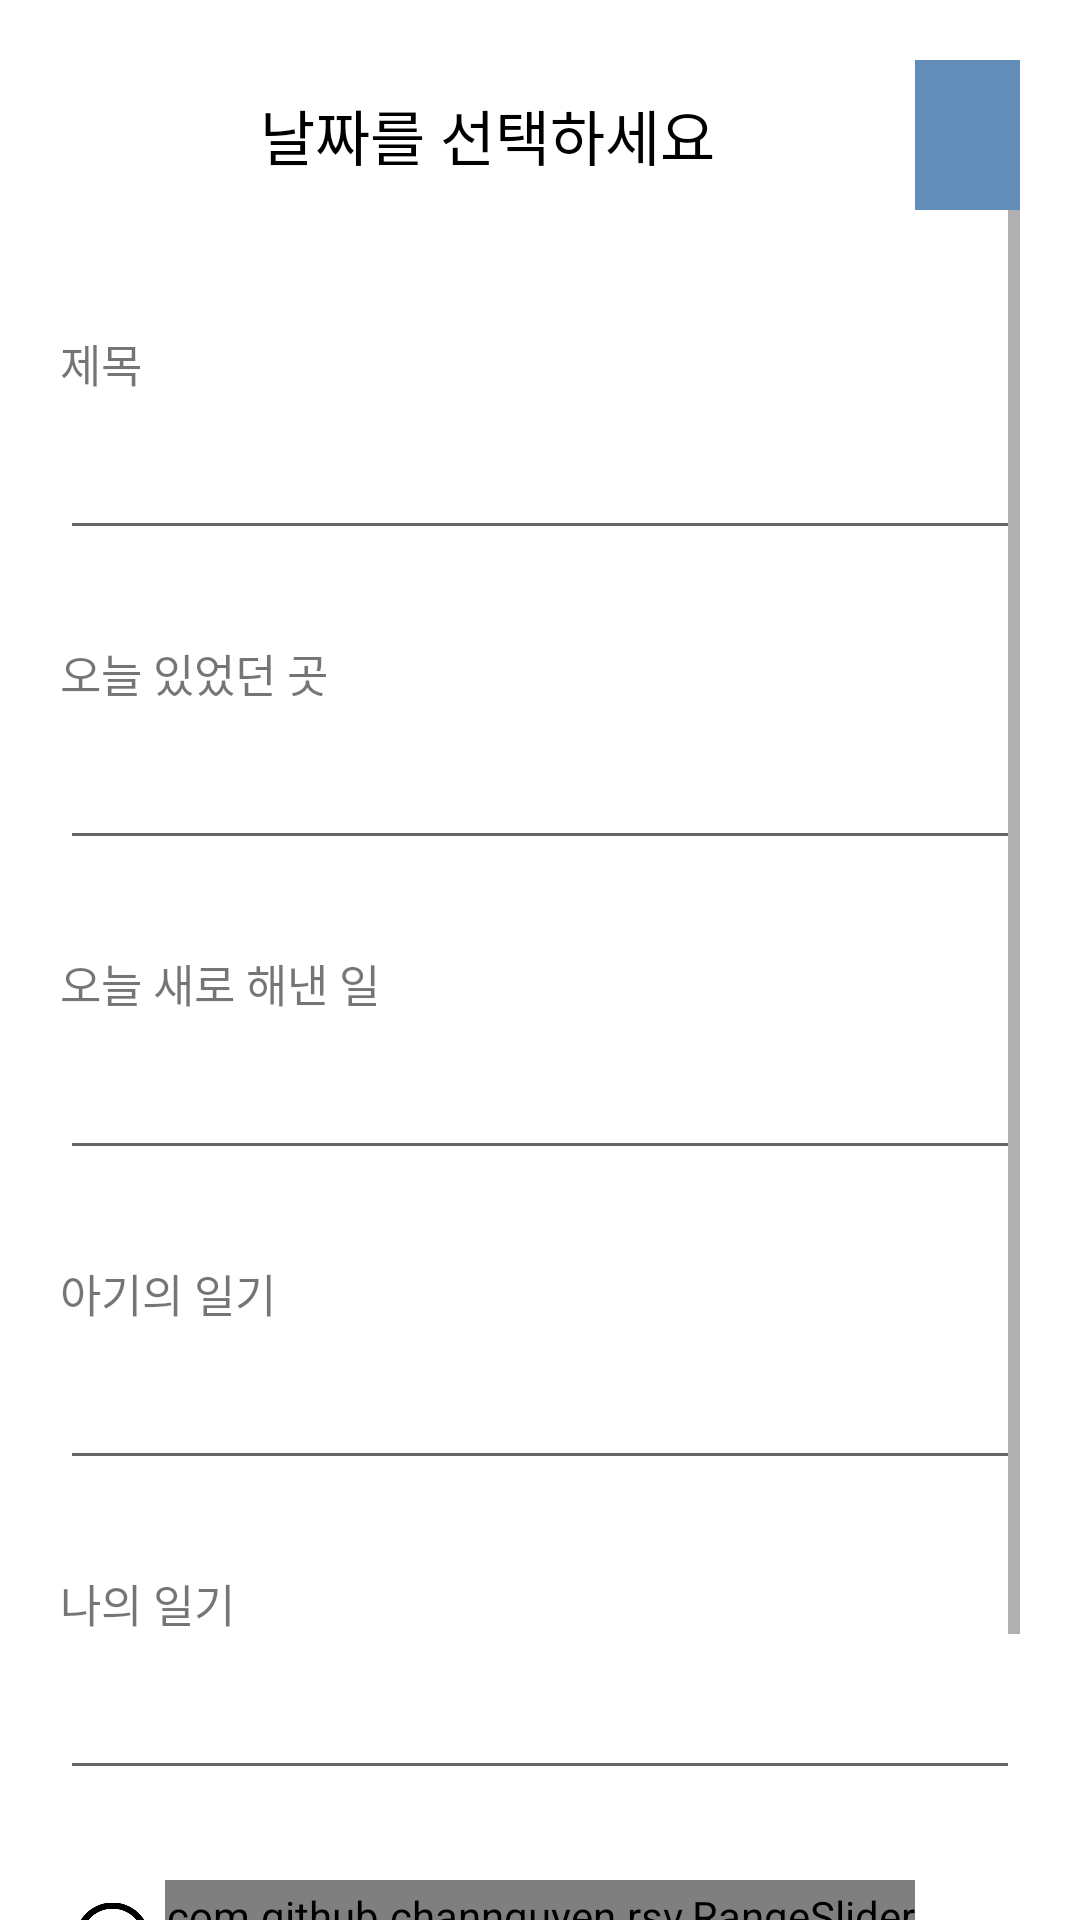

Layout XML and referenced resources for this Android screen:
<!-- AndroidManifest.xml: application theme Theme.YouAreMyHero -->
<!-- res/layout/fragment_diary_add.xml -->
<?xml version="1.0" encoding="utf-8"?>
<LinearLayout xmlns:android="http://schemas.android.com/apk/res/android"
    android:layout_width="match_parent"
    android:layout_height="match_parent"
    xmlns:app="http://schemas.android.com/apk/res-auto"
    android:orientation="vertical">


    <LinearLayout
        android:layout_marginTop="20dp"
        android:layout_marginLeft="20dp"
        android:layout_marginRight="20dp"
        android:layout_width="match_parent"
        android:layout_height="wrap_content"
        android:orientation="horizontal">

        <TextView
            android:id="@+id/dateText"
            android:layout_width="300dp"
            android:layout_height="50dp"
            android:gravity="center"
            android:layout_weight="1"
            android:text="날짜를 선택하세요"
            android:textSize="20dp"
            android:layout_gravity="center"
            android:textColor="@color/black"
            android:fontFamily="@font/mainfont2"/>

        <ImageButton
            android:id="@+id/calendarButton"
            android:layout_width="50dp"
            android:layout_height="50dp"
            android:layout_weight="1"
            android:background="@color/bottomBar"
            app:srcCompat="@drawable/calendar"
            android:padding = "5dp"
            android:scaleType="fitCenter"/>

    </LinearLayout>

    <ScrollView
        android:layout_marginRight="20dp"
        android:layout_marginLeft = "20dp"
        android:layout_width="match_parent"
        android:layout_height="match_parent"
        >

        <LinearLayout
            android:layout_width="match_parent"
            android:layout_height="wrap_content"
            android:orientation="vertical" >


            <TextView
                android:layout_marginTop="40dp"
                android:id="@+id/themeText"
                android:layout_width="match_parent"
                android:layout_height="wrap_content"
                android:textSize="15sp"
                android:text="제목"
                android:layout_marginBottom="10dp"
                android:fontFamily="@font/mainfont2"/>

            <EditText
                android:id="@+id/theme"
                android:layout_width="match_parent"
                android:layout_height="wrap_content"
                android:layout_marginBottom="10dp"
                android:fontFamily="@font/mainfont2"
                android:lineSpacingExtra = "6dp"
                android:textSize="18sp"
                android:saveEnabled = "false"/>

            <TextView
                android:layout_marginTop="20dp"
                android:id="@+id/placeText"
                android:layout_width="match_parent"
                android:layout_height="wrap_content"
                android:text="오늘 있었던 곳"
                android:layout_marginBottom="10dp"
                android:textSize="15sp"
                android:fontFamily="@font/mainfont2"/>

            <EditText
                android:id="@+id/place"
                android:layout_width="match_parent"
                android:layout_height="wrap_content"
                android:layout_marginBottom="10dp"
                android:fontFamily="@font/mainfont2"
                android:lineSpacingExtra = "6dp"
                android:saveEnabled = "false"/>




            <TextView
                android:layout_marginTop="20dp"
                android:id="@+id/newOneText"
                android:layout_width="match_parent"
                android:layout_height="wrap_content"
                android:text="오늘 새로 해낸 일"
                android:textSize="15sp"
                android:layout_marginBottom="10dp"
                android:fontFamily="@font/mainfont2"/>

            <EditText
                android:id="@+id/newOne"
                android:layout_width="match_parent"
                android:layout_height="wrap_content"
                android:layout_marginBottom="10dp"
                android:fontFamily="@font/mainfont2"
                android:lineSpacingExtra = "6dp"
                android:saveEnabled = "false"/>

            <TextView
                android:layout_marginTop="20dp"
                android:id="@+id/babyContentsText"
                android:layout_width="match_parent"
                android:layout_height="wrap_content"
                android:text="아기의 일기"
                android:textSize="15sp"
                android:layout_marginBottom="10dp"
                android:fontFamily="@font/mainfont2"/>

            <EditText
                android:id="@+id/babyContents"
                android:layout_width="match_parent"
                android:layout_height="wrap_content"
                android:layout_marginBottom="10dp"
                android:fontFamily="@font/mainfont2"
                android:lineSpacingExtra = "6dp"
                android:saveEnabled = "false"/>

            <TextView
                android:layout_marginTop="20dp"
                android:id="@+id/parentContentsText"
                android:layout_width="match_parent"
                android:layout_height="wrap_content"
                android:text="나의 일기"
                android:textSize="15sp"
                android:layout_marginBottom="10dp"
                android:fontFamily="@font/mainfont2"/>

            <EditText
                android:id="@+id/parentContents"
                android:layout_width="match_parent"
                android:layout_height="wrap_content"
                android:layout_marginBottom="10dp"
                android:fontFamily="@font/mainfont2"
                android:lineSpacingExtra = "6dp"
                android:saveEnabled = "false"/>

            <LinearLayout
                android:layout_marginTop="20dp"
                android:layout_width="match_parent"
                android:layout_height="match_parent"
                android:orientation="horizontal">

                <ImageView
                    android:id="@+id/imageView3"
                    android:layout_width="40dp"
                    android:layout_height="40dp"
                    android:layout_weight="1"
                    app:srcCompat="@drawable/face5"
                    android:scaleType="fitCenter"
                    android:padding = "5dp"/>

                <com.github.channguyen.rsv.RangeSliderView
                    android:id = "@+id/mood"
                    android:layout_width="250dp"
                    android:layout_height="40dp"
                    app:barHeightPercent="0.1"
                    app:emptyColor="#a8aeb8"
                    app:filledColor="@color/bottomBar"
                    app:rangeCount="5"
                    app:sliderRadiusPercent="0.4"
                    android:saveEnabled = "false"/>

                <ImageView
                    android:id="@+id/imageView4"
                    android:layout_width="40dp"
                    android:layout_height="40dp"
                    android:layout_weight="1"
                    app:srcCompat="@drawable/face1"
                    android:scaleType="fitCenter"
                    android:padding = "5dp"/>

            </LinearLayout>

            <LinearLayout
                android:layout_marginTop="40dp"
                android:layout_width="match_parent"
                android:layout_height="match_parent"
                android:orientation="horizontal">

                <Button
                    android:id="@+id/delete"
                    android:layout_width="match_parent"
                    android:layout_height="wrap_content"
                    android:backgroundTint="@color/bottomBar"
                    android:fontFamily="@font/mainfont2"
                    android:text="삭제하기"
                    android:layout_weight="1"
                    android:layout_marginLeft="10dp"
                    android:layout_marginRight="10dp"/>

                <Button
                    android:id="@+id/save"
                    android:layout_width="match_parent"
                    android:layout_height="wrap_content"
                    android:backgroundTint="@color/bottomBar"
                    android:fontFamily="@font/mainfont2"
                    android:text="저장하기"
                    android:layout_weight="1"
                    android:layout_marginLeft="10dp"
                    android:layout_marginRight="10dp"/>

                <Button
                    android:id="@+id/back"
                    android:layout_width="match_parent"
                    android:layout_height="wrap_content"
                    android:backgroundTint="@color/bottomBar"
                    android:fontFamily="@font/mainfont2"
                    android:text="돌아가기"
                    android:layout_weight="1"
                    android:layout_marginLeft="10dp"
                    android:layout_marginRight="10dp"/>



            </LinearLayout>


        </LinearLayout>

    </ScrollView>

</LinearLayout>
<!-- resources referenced by this layout -->
<resources>
  <color name="black">#FF000000</color>
  <color name="bottomBar">#628DB8</color>
  <!-- drawable face5: png bitmap (drawable, 11817 bytes) -->
  <style name="Theme.YouAreMyHero" parent="Theme.MaterialComponents.DayNight.DarkActionBar">
          
          <item name="colorPrimary">@color/purple_500</item>
          <item name="colorPrimaryVariant">@color/purple_700</item>
          <item name="colorOnPrimary">@color/white</item>
          
          <item name="colorSecondary">@color/teal_200</item>
          <item name="colorSecondaryVariant">@color/teal_700</item>
          <item name="colorOnSecondary">@color/black</item>
          
          <item name="android:statusBarColor">@color/background</item>
          <item name="android:windowLightStatusBar" tools:targetApi="m">true</item>
          
          <item name="windowNoTitle">true</item>
  
  
      </style>
  <color name="purple_500">#FF000000</color>
  <color name="purple_700">#FF000000</color>
  <color name="white">#FFFFFFFF</color>
  <color name="teal_200">#628DB8</color>
  <color name="teal_700">#FF018786</color>
  <color name="background">#E5F0F6</color>
</resources>
